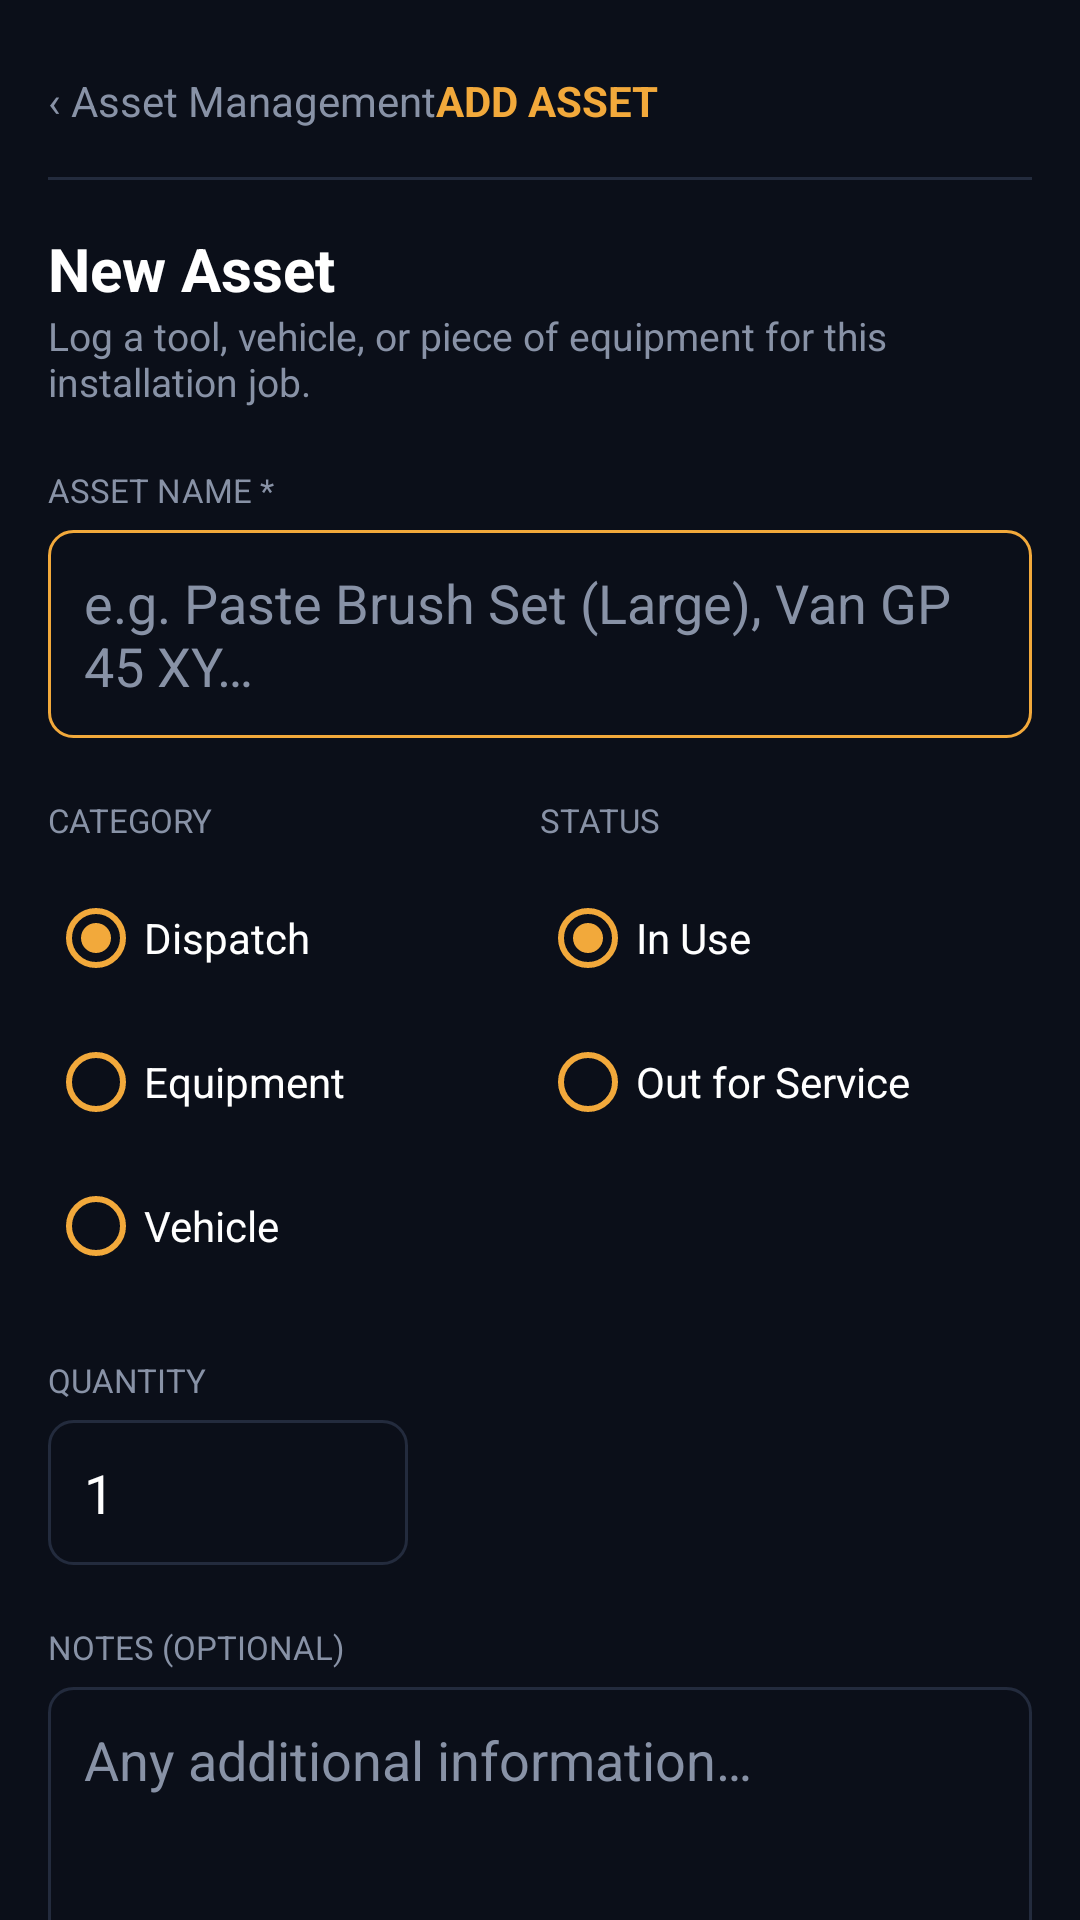

The Android layout XML behind this screen, and the referenced resources:
<!-- AndroidManifest.xml: application theme Theme.Awesum -->
<!-- res/layout/activity_add_asset.xml -->
<?xml version="1.0" encoding="utf-8"?>
<androidx.core.widget.NestedScrollView xmlns:android="http://schemas.android.com/apk/res/android"
    android:layout_width="match_parent"
    android:layout_height="match_parent"
    android:background="@color/bg_root">

    <LinearLayout
        android:layout_width="match_parent"
        android:layout_height="wrap_content"
        android:orientation="vertical"
        android:padding="16dp">

        
        <LinearLayout
            android:layout_width="match_parent"
            android:layout_height="wrap_content"
            android:gravity="center_vertical"
            android:paddingTop="8dp"
            android:paddingBottom="8dp"
            android:layout_marginBottom="8dp">

            <TextView
                android:id="@+id/btnBack"
                android:layout_width="wrap_content"
                android:layout_height="wrap_content"
                android:text="‹ Asset Management"
                android:textColor="@color/text_secondary"
                android:textSize="14sp" />

            <TextView
                android:layout_width="wrap_content"
                android:layout_height="wrap_content"
                android:text="@string/title_add_asset"
                android:textColor="@color/accent_orange"
                android:textStyle="bold"
                android:textSize="14sp" />
        </LinearLayout>

        <View
            android:layout_width="match_parent"
            android:layout_height="1dp"
            android:background="@color/bg_card_border"
            android:layout_marginBottom="16dp" />

        <TextView
            android:layout_width="wrap_content"
            android:layout_height="wrap_content"
            android:text="@string/title_new_asset"
            android:textColor="@color/text_primary"
            android:textStyle="bold"
            android:textSize="20sp" />

        <TextView
            android:layout_width="wrap_content"
            android:layout_height="wrap_content"
            android:text="@string/subtitle_new_asset"
            android:textColor="@color/text_secondary"
            android:textSize="13sp"
            android:layout_marginBottom="20dp" />

        <TextView
            android:layout_width="wrap_content"
            android:layout_height="wrap_content"
            android:text="@string/label_asset_name"
            android:textColor="@color/text_secondary"
            android:textSize="11sp"
            android:layout_marginBottom="6dp" />

        <EditText
            android:id="@+id/etAssetName"
            android:layout_width="match_parent"
            android:layout_height="wrap_content"
            android:background="@drawable/bg_input_focused"
            android:hint="@string/hint_asset_name"
            android:textColorHint="@color/text_secondary"
            android:textColor="@color/text_primary"
            android:padding="12dp"
            android:layout_marginBottom="20dp" />

        <LinearLayout
            android:layout_width="match_parent"
            android:layout_height="wrap_content"
            android:orientation="horizontal"
            android:layout_marginBottom="20dp">

            
            <LinearLayout
                android:layout_width="0dp"
                android:layout_height="wrap_content"
                android:layout_weight="1"
                android:orientation="vertical">

                <TextView
                    android:layout_width="wrap_content"
                    android:layout_height="wrap_content"
                    android:text="@string/label_category"
                    android:textColor="@color/text_secondary"
                    android:textSize="11sp"
                    android:layout_marginBottom="8dp" />

                <RadioGroup
                    android:id="@+id/rgCategory"
                    android:layout_width="match_parent"
                    android:layout_height="wrap_content">

                    <RadioButton
                        android:id="@+id/rbDispatch"
                        android:layout_width="wrap_content"
                        android:layout_height="wrap_content"
                        android:text="@string/filter_dispatch"
                        android:textColor="@color/text_primary"
                        android:buttonTint="@color/accent_orange"
                        android:checked="true" />

                    <RadioButton
                        android:id="@+id/rbEquipment"
                        android:layout_width="wrap_content"
                        android:layout_height="wrap_content"
                        android:text="@string/filter_equipment"
                        android:textColor="@color/text_primary"
                        android:buttonTint="@color/accent_orange" />

                    <RadioButton
                        android:id="@+id/rbVehicle"
                        android:layout_width="wrap_content"
                        android:layout_height="wrap_content"
                        android:text="@string/filter_vehicle"
                        android:textColor="@color/text_primary"
                        android:buttonTint="@color/accent_orange" />
                </RadioGroup>
            </LinearLayout>

            
            <LinearLayout
                android:layout_width="0dp"
                android:layout_height="wrap_content"
                android:layout_weight="1"
                android:orientation="vertical">

                <TextView
                    android:layout_width="wrap_content"
                    android:layout_height="wrap_content"
                    android:text="@string/label_status"
                    android:textColor="@color/text_secondary"
                    android:textSize="11sp"
                    android:layout_marginBottom="8dp" />

                <RadioGroup
                    android:id="@+id/rgStatus"
                    android:layout_width="match_parent"
                    android:layout_height="wrap_content">

                    <RadioButton
                        android:id="@+id/rbInUse"
                        android:layout_width="wrap_content"
                        android:layout_height="wrap_content"
                        android:text="@string/label_in_use"
                        android:textColor="@color/text_primary"
                        android:buttonTint="@color/accent_orange"
                        android:checked="true" />

                    <RadioButton
                        android:id="@+id/rbOutForService"
                        android:layout_width="wrap_content"
                        android:layout_height="wrap_content"
                        android:text="@string/label_out_for_service"
                        android:textColor="@color/text_primary"
                        android:buttonTint="@color/accent_orange" />
                </RadioGroup>
            </LinearLayout>
        </LinearLayout>

        <TextView
            android:layout_width="wrap_content"
            android:layout_height="wrap_content"
            android:text="@string/label_quantity"
            android:textColor="@color/text_secondary"
            android:textSize="11sp"
            android:layout_marginBottom="6dp" />

        <EditText
            android:id="@+id/etQuantity"
            android:layout_width="120dp"
            android:layout_height="wrap_content"
            android:background="@drawable/bg_input"
            android:text="1"
            android:inputType="number"
            android:textColor="@color/text_primary"
            android:padding="12dp"
            android:layout_marginBottom="20dp" />

        <TextView
            android:layout_width="wrap_content"
            android:layout_height="wrap_content"
            android:text="@string/label_notes_optional"
            android:textColor="@color/text_secondary"
            android:textSize="11sp"
            android:layout_marginBottom="6dp" />

        <EditText
            android:id="@+id/etNotes"
            android:layout_width="match_parent"
            android:layout_height="90dp"
            android:background="@drawable/bg_input"
            android:hint="@string/hint_notes_optional"
            android:textColorHint="@color/text_secondary"
            android:textColor="@color/text_primary"
            android:gravity="top|start"
            android:inputType="textMultiLine"
            android:padding="12dp"
            android:layout_marginBottom="28dp" />

        <LinearLayout
            android:layout_width="match_parent"
            android:layout_height="wrap_content"
            android:orientation="horizontal"
            android:layout_marginBottom="24dp">

            <TextView
                android:id="@+id/btnCancel"
                android:layout_width="0dp"
                android:layout_height="wrap_content"
                android:layout_weight="1"
                android:layout_marginEnd="8dp"
                android:background="@drawable/bg_btn_outline"
                android:gravity="center"
                android:padding="14dp"
                android:text="@string/btn_cancel"
                android:textColor="@color/text_primary"
                android:textStyle="bold" />

            <TextView
                android:id="@+id/btnSaveAsset"
                android:layout_width="0dp"
                android:layout_height="wrap_content"
                android:layout_weight="1"
                android:layout_marginStart="8dp"
                android:background="@drawable/bg_btn_primary"
                android:gravity="center"
                android:padding="14dp"
                android:text="@string/btn_save_asset"
                android:textColor="@color/bg_root"
                android:textStyle="bold" />
        </LinearLayout>

    </LinearLayout>
</androidx.core.widget.NestedScrollView>
<!-- resources referenced by this layout -->
<resources>
  <color name="accent_orange">#F2A93B</color>
  <color name="bg_card_border">#232B3D</color>
  <color name="bg_root">#0B0F19</color>
  <color name="text_primary">#FFFFFF</color>
  <color name="text_secondary">#8892A6</color>
  <!-- drawable bg_btn_outline (drawable) -->
  <?xml version="1.0" encoding="utf-8"?>
  <shape xmlns:android="http://schemas.android.com/apk/res/android">
      <solid android:color="@android:color/transparent" />
      <corners android:radius="8dp" />
      <stroke android:width="1dp" android:color="@color/bg_card_border" />
  </shape>
  <!-- drawable bg_input (drawable) -->
  <?xml version="1.0" encoding="utf-8"?>
  <shape xmlns:android="http://schemas.android.com/apk/res/android">
      <solid android:color="@color/bg_root" />
      <corners android:radius="8dp" />
      <stroke android:width="1dp" android:color="@color/bg_card_border" />
  </shape>
  <!-- drawable bg_input_focused (drawable) -->
  <?xml version="1.0" encoding="utf-8"?>
  <shape xmlns:android="http://schemas.android.com/apk/res/android">
      <solid android:color="@color/bg_root" />
      <corners android:radius="8dp" />
      <stroke android:width="1dp" android:color="@color/accent_orange" />
  </shape>
  <string name="btn_cancel">Cancel</string>
  <string name="btn_save_asset">Save Asset</string>
  <string name="filter_dispatch">Dispatch</string>
  <string name="filter_equipment">Equipment</string>
  <string name="filter_vehicle">Vehicle</string>
  <string name="hint_asset_name">e.g. Paste Brush Set (Large), Van GP 45 XY…</string>
  <string name="hint_notes_optional">Any additional information…</string>
  <string name="label_asset_name">ASSET NAME *</string>
  <string name="label_category">CATEGORY</string>
  <string name="label_in_use">In Use</string>
  <string name="label_notes_optional">NOTES (OPTIONAL)</string>
  <string name="label_out_for_service">Out for Service</string>
  <string name="label_quantity">QUANTITY</string>
  <string name="label_status">STATUS</string>
  <string name="subtitle_new_asset">Log a tool, vehicle, or piece of equipment for this installation job.</string>
  <string name="title_add_asset">ADD ASSET</string>
  <string name="title_new_asset">New Asset</string>
  <style name="Theme.Awesum" parent="Theme.MaterialComponents.DayNight.NoActionBar">
          <item name="colorPrimary">@color/accent_orange</item>
          <item name="colorPrimaryDark">@color/bg_root</item>
          <item name="colorAccent">@color/accent_orange</item>
          <item name="android:windowBackground">@color/bg_root</item>
          <item name="android:statusBarColor" tools:targetApi="21">@color/bg_root</item>
          <item name="android:navigationBarColor">@color/bg_root</item>
          <item name="android:textColorPrimary">@color/text_primary</item>
          <item name="android:textColorSecondary">@color/text_secondary</item>
      </style>
</resources>
